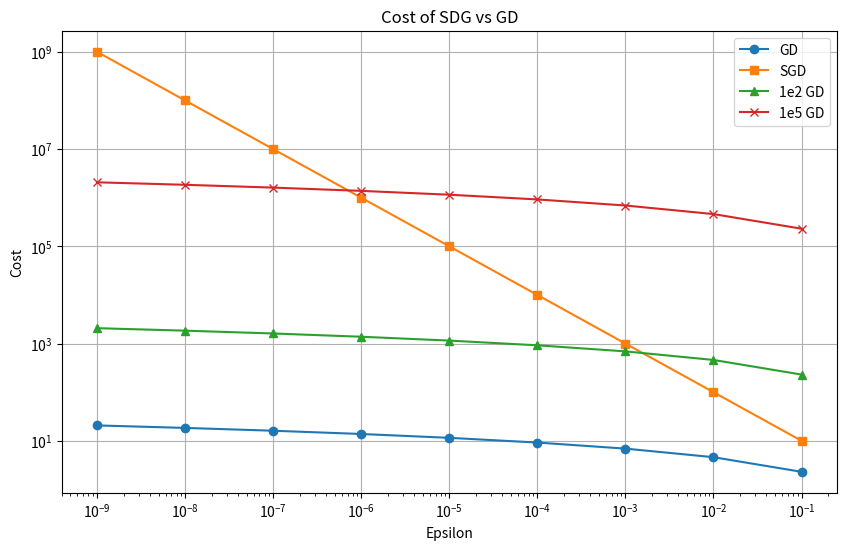

Reproduce this figure in Python.
import matplotlib.pyplot as plt
import numpy as np

epsilon = np.array([10 ** (-i) for i in range(1, 10)])


def gd(epsilon):
    return np.log(1 / epsilon)


def sgd(epsilon):
    return 1 / epsilon


plt.figure(figsize=(10, 6))
plt.plot(epsilon, gd(epsilon), label="GD", marker="o")
plt.plot(epsilon, sgd(epsilon), label="SGD", marker="s")
plt.plot(epsilon, 1e2 * gd(epsilon), label="1e2 GD", marker="^")
plt.plot(epsilon, 1e5 * gd(epsilon), label="1e5 GD", marker="x")
plt.title("Cost of SDG vs GD")
plt.xlabel("Epsilon")
plt.ylabel("Cost")
plt.xscale("log")
plt.yscale("log")
plt.legend()
plt.grid()
plt.savefig("cost.png")
